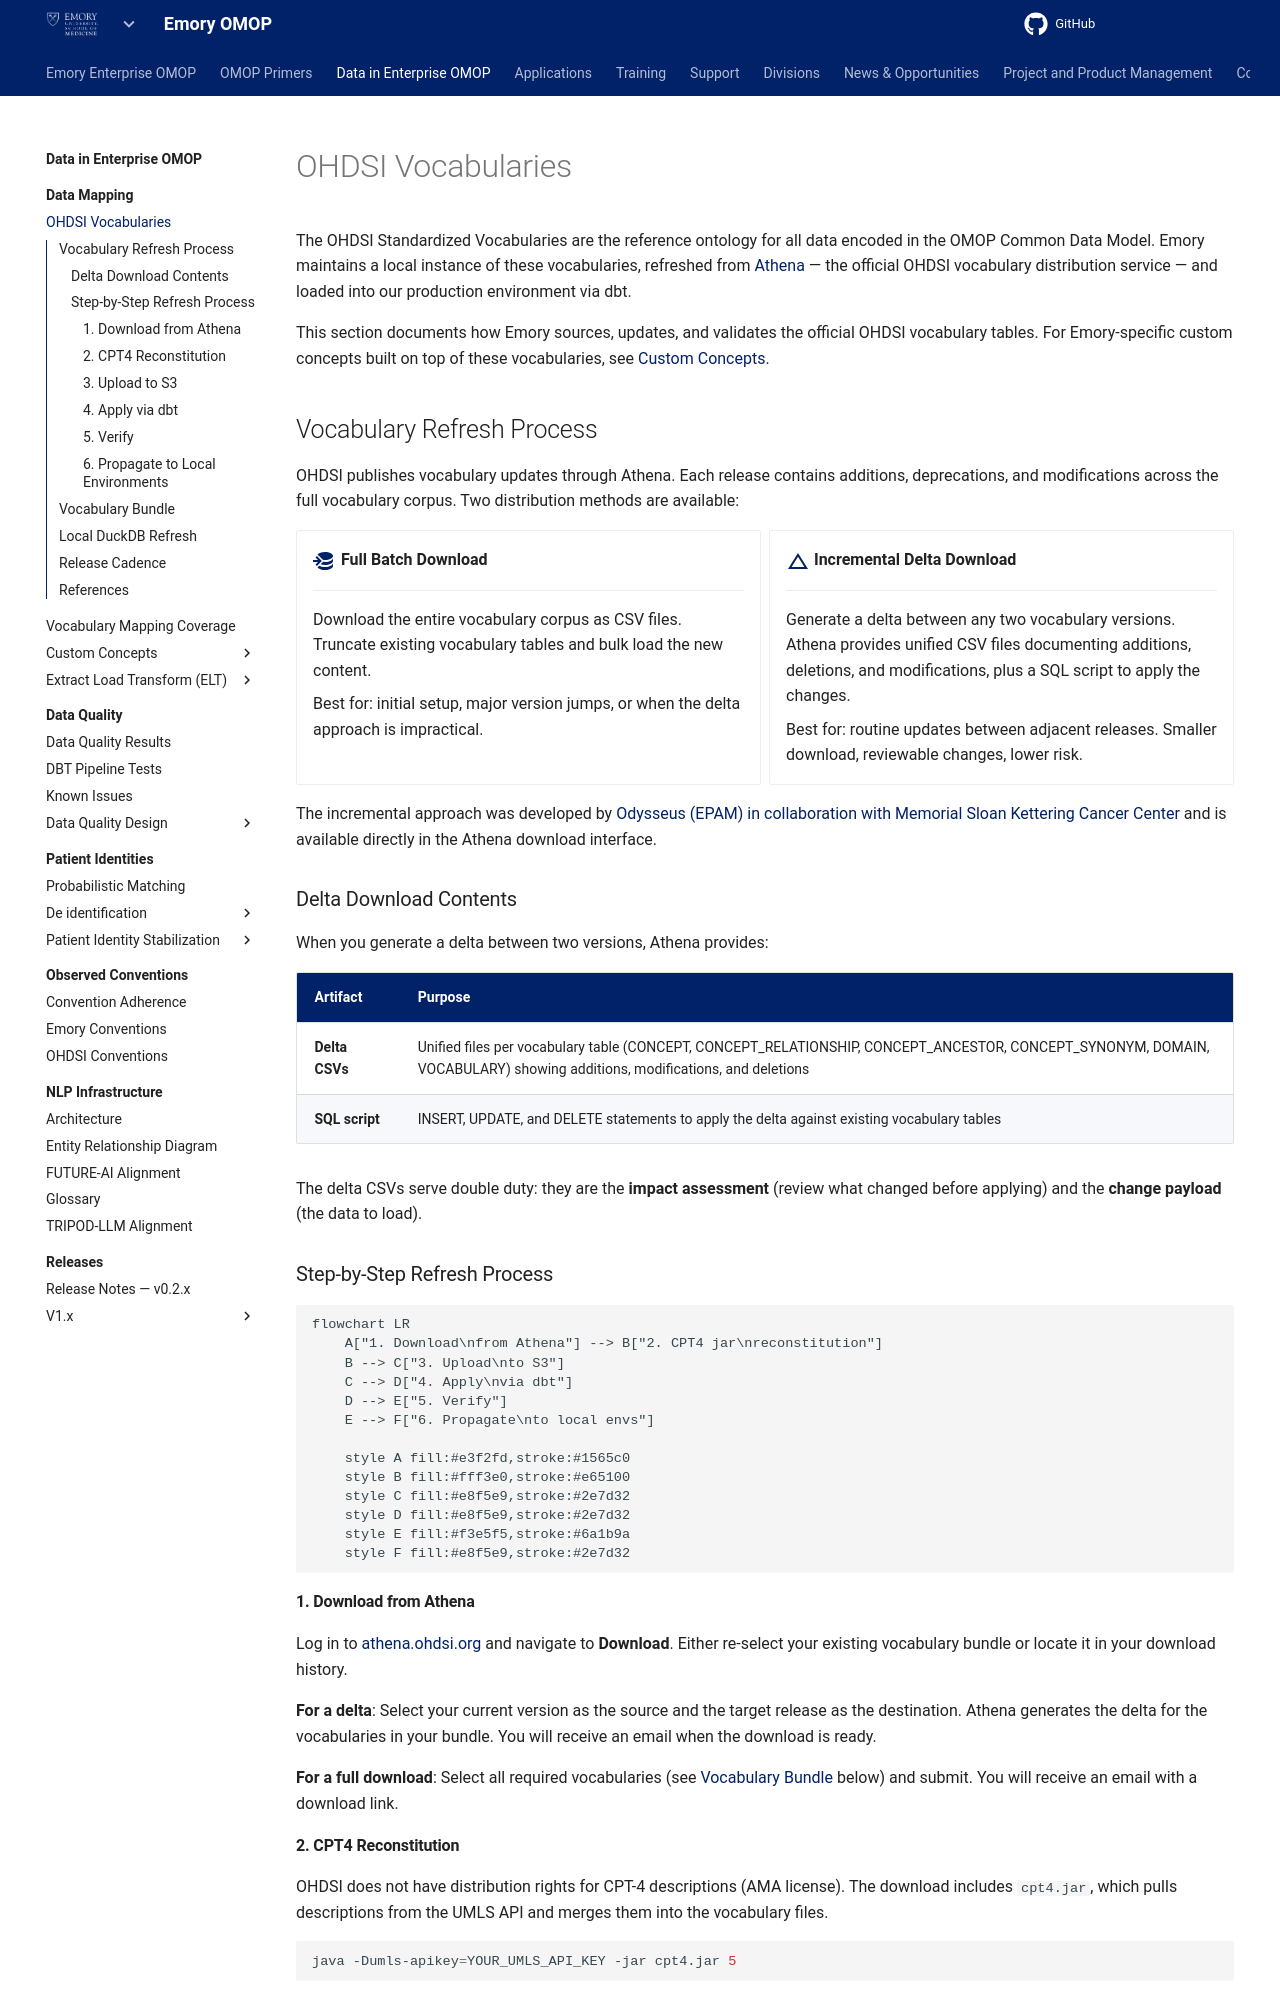

repository: Emory-OMOP/info · page: Data in Enterprise OMOP/Data Mapping/OHDSI Vocabularies/index.html · generator: mkdocs

---
hide:
  - footer
title: OHDSI Vocabularies
---

# OHDSI Vocabularies

The OHDSI Standardized Vocabularies are the reference ontology for all data encoded in the OMOP Common Data Model. Emory maintains a local instance of these vocabularies, refreshed from [Athena](https://athena.ohdsi.org/) — the official OHDSI vocabulary distribution service — and loaded into our production environment via dbt.

This section documents how Emory sources, updates, and validates the official OHDSI vocabulary tables. For Emory-specific custom concepts built on top of these vocabularies, see [Custom Concepts](../Custom Concepts/index.md).

## Vocabulary Refresh Process

OHDSI publishes vocabulary updates through Athena. Each release contains additions, deprecations, and modifications across the full vocabulary corpus. Two distribution methods are available:

<div class="grid cards" markdown>

-   :material-database-import:{ .lg .middle } **Full Batch Download**

    ---

    Download the entire vocabulary corpus as CSV files. Truncate existing vocabulary tables and bulk load the new content.

    Best for: initial setup, major version jumps, or when the delta approach is impractical.

-   :material-delta:{ .lg .middle } **Incremental Delta Download**

    ---

    Generate a delta between any two vocabulary versions. Athena provides unified CSV files documenting additions, deletions, and modifications, plus a SQL script to apply the changes.

    Best for: routine updates between adjacent releases. Smaller download, reviewable changes, lower risk.

</div>

The incremental approach was developed by [Odysseus (EPAM) in collaboration with Memorial Sloan Kettering Cancer Center](https://www.epam.com/incremental-lifecycle-management-for-ohdsi-standardized-vocabularies) and is available directly in the Athena download interface.

### Delta Download Contents

When you generate a delta between two versions, Athena provides:

| Artifact | Purpose |
|----------|---------|
| **Delta CSVs** | Unified files per vocabulary table (CONCEPT, CONCEPT_RELATIONSHIP, CONCEPT_ANCESTOR, CONCEPT_SYNONYM, DOMAIN, VOCABULARY) showing additions, modifications, and deletions |
| **SQL script** | INSERT, UPDATE, and DELETE statements to apply the delta against existing vocabulary tables |

The delta CSVs serve double duty: they are the **impact assessment** (review what changed before applying) and the **change payload** (the data to load).

### Step-by-Step Refresh Process

```mermaid
flowchart LR
    A["1. Download\nfrom Athena"] --> B["2. CPT4 jar\nreconstitution"]
    B --> C["3. Upload\nto S3"]
    C --> D["4. Apply\nvia dbt"]
    D --> E["5. Verify"]
    E --> F["6. Propagate\nto local envs"]

    style A fill:#e3f2fd,stroke:#1565c0
    style B fill:#fff3e0,stroke:#e65100
    style C fill:#e8f5e9,stroke:#2e7d32
    style D fill:#e8f5e9,stroke:#2e7d32
    style E fill:#f3e5f5,stroke:#6a1b9a
    style F fill:#e8f5e9,stroke:#2e7d32
```

#### 1. Download from Athena

Log in to [athena.ohdsi.org](https://athena.ohdsi.org/) and navigate to **Download**. Either re-select your existing vocabulary bundle or locate it in your download history.

**For a delta**: Select your current version as the source and the target release as the destination. Athena generates the delta for the vocabularies in your bundle. You will receive an email when the download is ready.

**For a full download**: Select all required vocabularies (see [Vocabulary Bundle](#vocabulary-bundle) below) and submit. You will receive an email with a download link.
